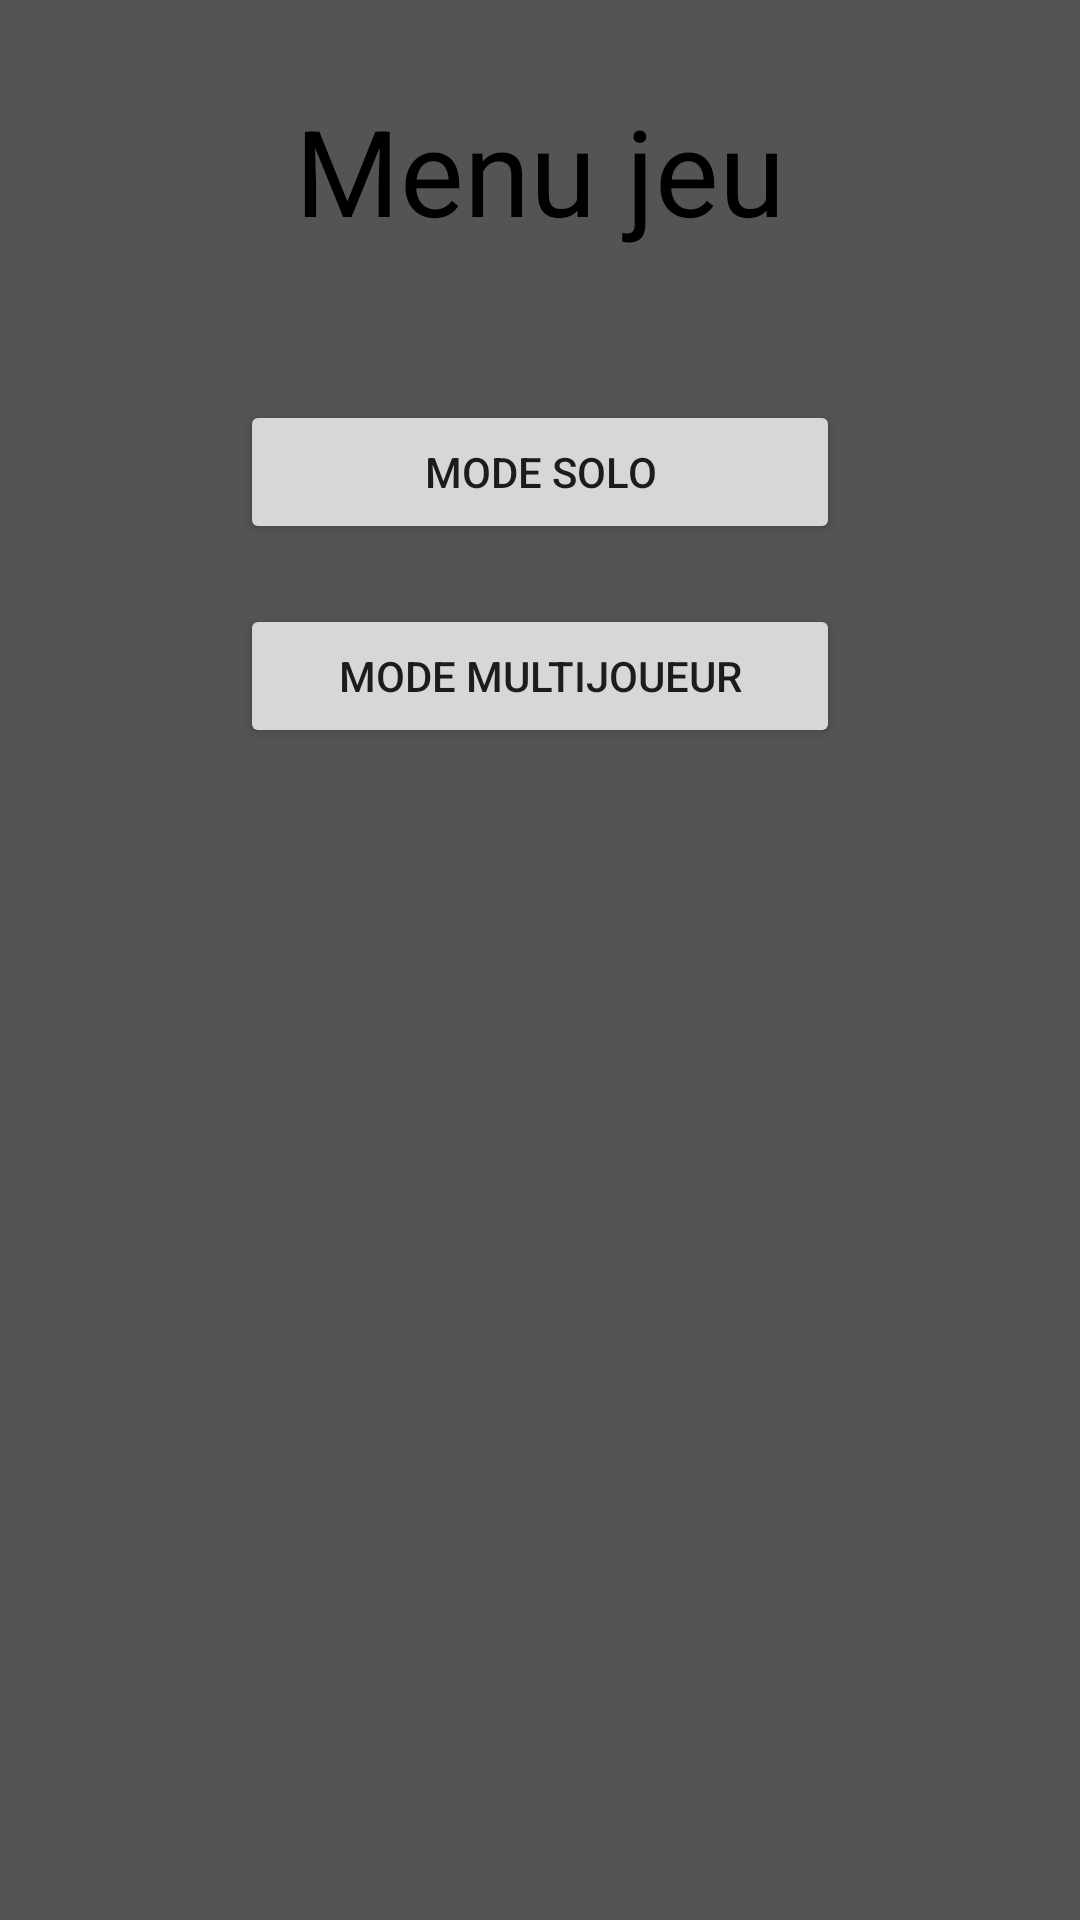

Produce the Android XML layout that renders to this screen, including the resource entries it uses.
<!-- AndroidManifest.xml: application theme AppTheme.NoActionBar -->
<!-- res/layout/activity_menu_jeu.xml -->
<?xml version="1.0" encoding="utf-8"?>
<androidx.coordinatorlayout.widget.CoordinatorLayout xmlns:android="http://schemas.android.com/apk/res/android"
    xmlns:app="http://schemas.android.com/apk/res-auto"
    xmlns:tools="http://schemas.android.com/tools"
    android:layout_width="match_parent"
    android:layout_height="match_parent"
    android:background="@color/gris1"
    tools:context=".java.menu_jeu">

    <com.google.android.material.appbar.AppBarLayout
        android:layout_width="match_parent"
        android:layout_height="wrap_content"
        android:theme="@style/AppTheme.NoActionBar.AppBarOverlay">
    </com.google.android.material.appbar.AppBarLayout>

    <LinearLayout xmlns:android="http://schemas.android.com/apk/res/android"
        android:orientation="vertical"
        android:layout_width="fill_parent"
        android:layout_height="fill_parent" >

        <TextView
            android:id="@+id/text_titre_menu_jeu"
            android:textSize="40dp"
            android:layout_width="fill_parent"
            android:layout_height="wrap_content"
            android:gravity="center"
            android:layout_margin = "30dp"
            android:textColor="@color/noir"
            android:text="Menu jeu"></TextView>


        <Button
            android:id="@+id/solo"
            android:layout_width="fill_parent"
            android:layout_height="wrap_content"
            android:layout_marginTop="20dp"
            android:layout_marginLeft="80dp"
            android:layout_marginRight="80dp"
            android:text="Mode solo" />

        <Button
            android:id="@+id/multijoueur"
            android:layout_width="fill_parent"
            android:layout_height="wrap_content"
            android:layout_marginTop="20dp"
            android:layout_marginLeft="80dp"
            android:layout_marginRight="80dp"
            android:text="Mode multijoueur" />

    </LinearLayout>


</androidx.coordinatorlayout.widget.CoordinatorLayout>
<!-- resources referenced by this layout -->
<resources>
  <color name="gris1">#545454</color>
  <color name="noir">#000000</color>
  <style name="AppTheme.NoActionBar">
          <item name="windowActionBar">false</item>
          <item name="windowNoTitle">true</item>
          <item name="android:windowDrawsSystemBarBackgrounds">true</item>
          <item name="android:statusBarColor">@color/gris2</item>
          <item name="android:navigationBarColor">@color/gris2</item>
      </style>
  <color name="gris2">#2E2E2E</color>
</resources>
